The GitHub repository An-Shan/Bag-recognition-with-VGG16 contains a labelled image folder "data3" with 10 categories: backpack, bucket bag, duffle bag, fanny pack, luggage, messenger bag, saddle bag, satchel, sleeping bag, tote bag. Examples follow, each with its label.

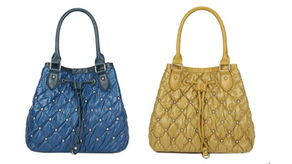
Label: bucket bag

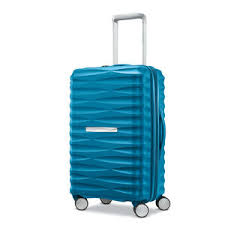
Label: luggage

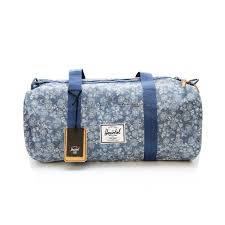
Label: duffle bag

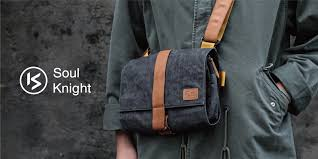
Label: messenger bag

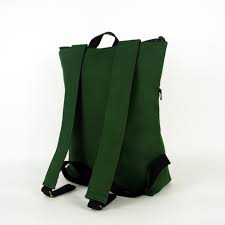
Label: backpack

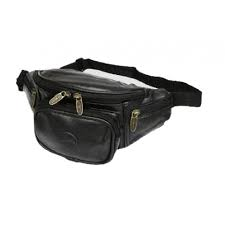
Label: fanny pack
